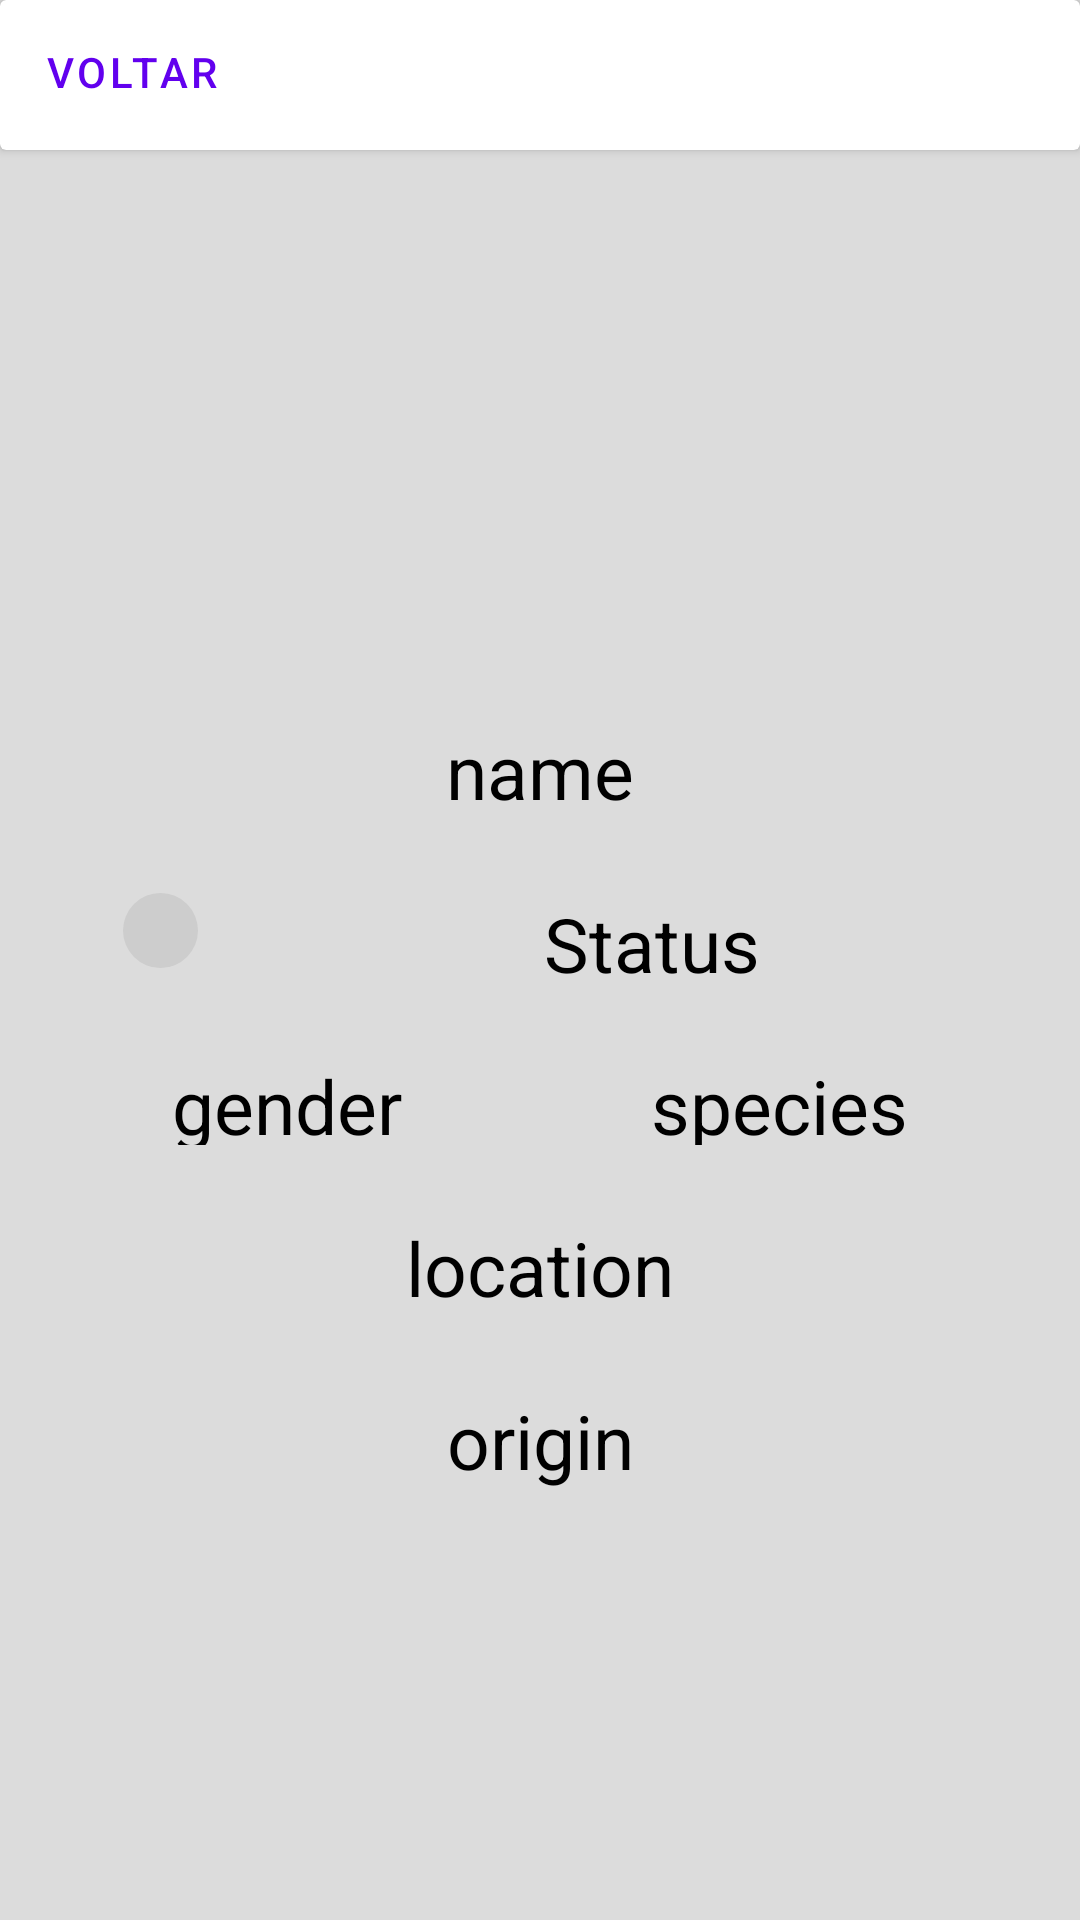

Android layout source for this screen:
<!-- AndroidManifest.xml: application theme Theme.Rickpedia -->
<!-- res/layout/char_detail.xml -->
<?xml version="1.0" encoding="utf-8"?>
<layout xmlns:tools="http://schemas.android.com/tools"
    xmlns:android="http://schemas.android.com/apk/res/android"
    xmlns:app="http://schemas.android.com/apk/res-auto">

    <androidx.constraintlayout.widget.ConstraintLayout
        android:layout_width="match_parent"
        android:layout_height="match_parent"
        android:background="@color/gray">


        <include
            android:id="@+id/back"
            layout="@layout/tab_bar"
            app:layout_constraintEnd_toEndOf="parent"
            app:layout_constraintStart_toStartOf="parent"
            app:layout_constraintTop_toTopOf="parent" />

        <ImageView
            android:id="@+id/imageView"
            android:layout_width="match_parent"
            android:layout_height="150dp"
            android:layout_marginStart="16dp"
            android:layout_marginTop="24dp"
            android:layout_marginEnd="16dp"
            app:layout_constraintEnd_toEndOf="parent"
            app:layout_constraintHorizontal_bias="0.498"
            app:layout_constraintStart_toStartOf="parent"
            app:layout_constraintTop_toBottomOf="@+id/back"
            tools:srcCompat="@tools:sample/avatars" />

        <TextView
            android:id="@+id/tv_name"
            android:layout_width="0dp"
            android:layout_height="wrap_content"
            android:layout_marginStart="16dp"
            android:layout_marginTop="16dp"
            android:layout_marginEnd="16dp"
            android:text="name"
            android:textSize="25dp"
            android:textColor="@color/black"
            android:textAlignment="center"
            app:layout_constraintEnd_toEndOf="parent"
            app:layout_constraintHorizontal_bias="0.498"
            app:layout_constraintStart_toStartOf="parent"
            app:layout_constraintTop_toBottomOf="@+id/imageView" />

        <LinearLayout
            android:id="@+id/rl_status"
            android:layout_width="match_parent"
            android:layout_height="30dp"
            android:layout_marginStart="16dp"
            android:layout_marginTop="24dp"
            android:layout_marginEnd="16dp"
            android:orientation="horizontal"
            app:layout_constraintEnd_toEndOf="parent"
            app:layout_constraintStart_toStartOf="parent"
            app:layout_constraintTop_toBottomOf="@+id/tv_name">


            <ImageView
                android:id="@+id/iv_status"
                android:layout_width="25dp"
                android:layout_height="25dp"
                android:layout_marginStart="25dp"
                android:layout_marginEnd="25dp"
                app:srcCompat="@drawable/status_unknow" />

            <TextView
                android:id="@+id/tv_status"
                android:layout_width="wrap_content"
                android:layout_height="wrap_content"
                android:layout_weight="1"
                android:textAlignment="center"
                android:textSize="25dp"
                android:textColor="@color/black"
                android:text="Status" />
        </LinearLayout>

        <LinearLayout
            android:id="@+id/rl_specie_and_gender"
            android:layout_width="match_parent"
            android:layout_height="30dp"
            android:layout_marginStart="16dp"
            android:layout_marginTop="24dp"
            android:layout_marginEnd="16dp"
            android:orientation="horizontal"
            app:layout_constraintEnd_toEndOf="parent"
            app:layout_constraintStart_toStartOf="parent"
            app:layout_constraintTop_toBottomOf="@+id/rl_status">

            <TextView
                android:id="@+id/tv_gender"
                android:layout_width="wrap_content"
                android:layout_height="wrap_content"
                android:layout_weight="1"
                android:textAlignment="center"
                android:textSize="25dp"
                android:textColor="@color/black"
                android:text="gender" />

            <TextView
                android:id="@+id/tv_specie"
                android:layout_width="wrap_content"
                android:layout_height="wrap_content"
                android:layout_weight="1"
                android:textAlignment="center"
                android:textSize="25dp"
                android:textColor="@color/black"
                android:text="species" />
        </LinearLayout>

        <TextView
            android:id="@+id/tv_location"
            android:layout_width="0dp"
            android:layout_height="wrap_content"
            android:layout_marginStart="16dp"
            android:layout_marginTop="24dp"
            android:layout_marginEnd="16dp"
            android:text="location"
            android:textSize="25dp"
            android:textColor="@color/black"
            android:textAlignment="center"
            app:layout_constraintEnd_toEndOf="parent"
            app:layout_constraintStart_toStartOf="parent"
            app:layout_constraintTop_toBottomOf="@+id/rl_specie_and_gender" />

        <TextView
            android:id="@+id/tv_origin"
            android:layout_width="0dp"
            android:layout_height="wrap_content"
            android:layout_marginStart="16dp"
            android:layout_marginTop="24dp"
            android:layout_marginEnd="16dp"
            android:text="origin"
            android:textSize="25dp"
            android:textColor="@color/black"
            android:textAlignment="center"
            app:layout_constraintEnd_toEndOf="parent"
            app:layout_constraintStart_toStartOf="parent"
            app:layout_constraintTop_toBottomOf="@+id/tv_location" />

    </androidx.constraintlayout.widget.ConstraintLayout>
</layout>
<!-- res/layout/tab_bar.xml (included above) -->
<?xml version="1.0" encoding="utf-8"?>
<androidx.cardview.widget.CardView xmlns:android="http://schemas.android.com/apk/res/android"
    android:layout_width="match_parent"
    android:layout_height="50dp">

    <Button
        android:id="@+id/back_btn"
        style="@style/Widget.MaterialComponents.Button.TextButton"
        android:layout_width="wrap_content"
        android:layout_height="wrap_content"
        android:text="@string/voltar" />

</androidx.cardview.widget.CardView >
<!-- resources referenced by this layout -->
<resources>
  <color name="black">#FF000000</color>
  <color name="gray">#dcdcdc</color>
  <!-- drawable status_unknow (drawable) -->
  <?xml version="1.0" encoding="utf-8"?>
  <shape
      xmlns:android="http://schemas.android.com/apk/res/android"
      android:shape="rectangle">
      <solid android:color="#cdcdcd">
      </solid>
  
      <corners android:radius="100dp">
      </corners>
  </shape>
  <string name="voltar">voltar</string>
  <style name="Theme.Rickpedia" parent="Theme.MaterialComponents.DayNight.NoActionBar">
          
          <item name="colorPrimary">@color/purple_500</item>
          <item name="colorPrimaryVariant">@color/purple_700</item>
          <item name="colorOnPrimary">@color/white</item>
          
          <item name="colorSecondary">@color/teal_200</item>
          <item name="colorSecondaryVariant">@color/teal_700</item>
          <item name="colorOnSecondary">@color/black</item>
          
          <item name="android:statusBarColor">?attr/colorPrimaryVariant</item>
          
      </style>
  <color name="purple_500">#FF6200EE</color>
  <color name="purple_700">#FF3700B3</color>
  <color name="white">#FFFFFFFF</color>
  <color name="teal_200">#FF03DAC5</color>
  <color name="teal_700">#FF018786</color>
</resources>
